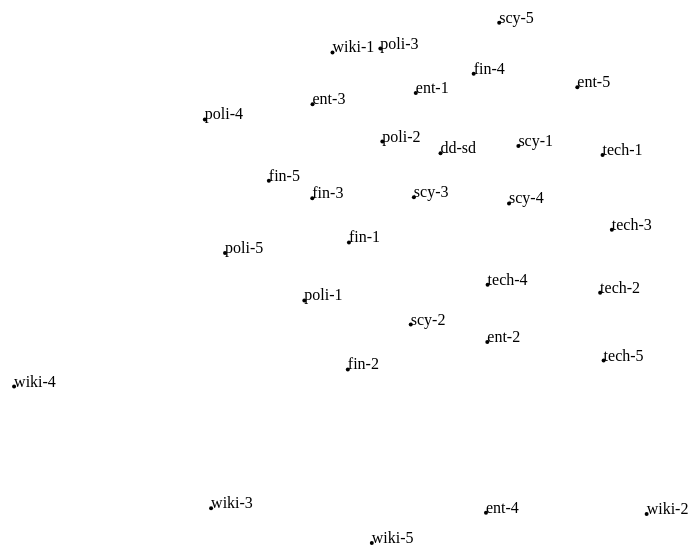
D3 v3 page, settled after 480 driven frames (8 s of simulated time); the page loaded 1 data file(s).



var w = 1000,
    h = 900,
    r = 6,
    fill = d3.scale.category20();

var force = d3.layout.force()
    //.charge(-500)
    .linkDistance(function(d) {return Math.log(d.distance) * 100; })
    .size([w, h])
   // .gravity(0.3);

var svg = d3.select("body").append("svg:svg")
    .attr("width", w)
    .attr("height", h);

d3.json("output.json", function(json) {
  var link = svg.selectAll("line")
      .data(json.links)
    .enter().append("svg:line")
 // .style("stroke-width", function(d) { return d.value; })
  .style("stroke", function(d) { return "rgba(0,0,0,0)"; })

  var node = svg.selectAll("circle")
      .data(json.nodes)
    .enter().append("g");
  
  node.append("svg:circle")
      .attr("r", 2)
     // .style("fill", function(d) { return fill(d.group); })
     // .style("stroke", function(d) { return d3.rgb(fill(d.group)).darker(); })
      .call(force.drag);

  node.append("text")
	.attr("class", "textNode")
	.text(function(d){return d.title;});
  
  force
      .nodes(json.nodes)
      .links(json.links)
      .on("tick", tick)
      .start();

  function tick(e) {

	  /*
    // Push sources up and targets down to form a weak tree.
    var k = 6 * e.alpha;
    json.links.forEach(function(d, i) {
      d.source.y -= k;
      d.target.y += k;
    });
*/
    /*
    node.attr("cx", function(d) { return d.x; })
        .attr("cy", function(d) { return d.y; }); */
    
    node.attr("transform", function(d) { return "translate(" + d.x + "," + d.y + ")"; });

    link.attr("x1", function(d) { return d.source.x; })
        .attr("y1", function(d) { return d.source.y; })
        .attr("x2", function(d) { return d.target.x; })
        .attr("y2", function(d) { return d.target.y; });
  }
});

    

### data: output.json
{
 "links": [
  {
   "distance": 110.8,
   "source": 0,
   "target": 1
  },
  {
   "distance": 64.45,
   "source": 0,
   "target": 2
  },
  {
   "distance": 74.67,
   "source": 0,
   "target": 3
  },
  {
   "distance": 54.7,
   "source": 0,
   "target": 4
  },
  {
   "distance": 54.51,
   "source": 0,
   "target": 5
  },
  {
   "distance": 53.92,
   "source": 0,
   "target": 6
  },
  {
   "distance": 54.13,
   "source": 0,
   "target": 7
  },
  {
   "distance": 54.73,
   "source": 0,
   "target": 8
  },
  "... 457 more items"
 ],
 "nodes": [
  {
   "id": 0,
   "title": "wiki-3"
  },
  {
   "id": 1,
   "title": "wiki-4"
  },
  {
   "id": 2,
   "title": "wiki-5"
  },
  {
   "id": 3,
   "title": "wiki-2"
  },
  {
   "id": 4,
   "title": "wiki-1"
  },
  {
   "id": 5,
   "title": "dd-sd"
  },
  {
   "id": 6,
   "title": "tech-3"
  },
  {
   "id": 7,
   "title": "tech-4"
  },
  "... 23 more items"
 ]
}